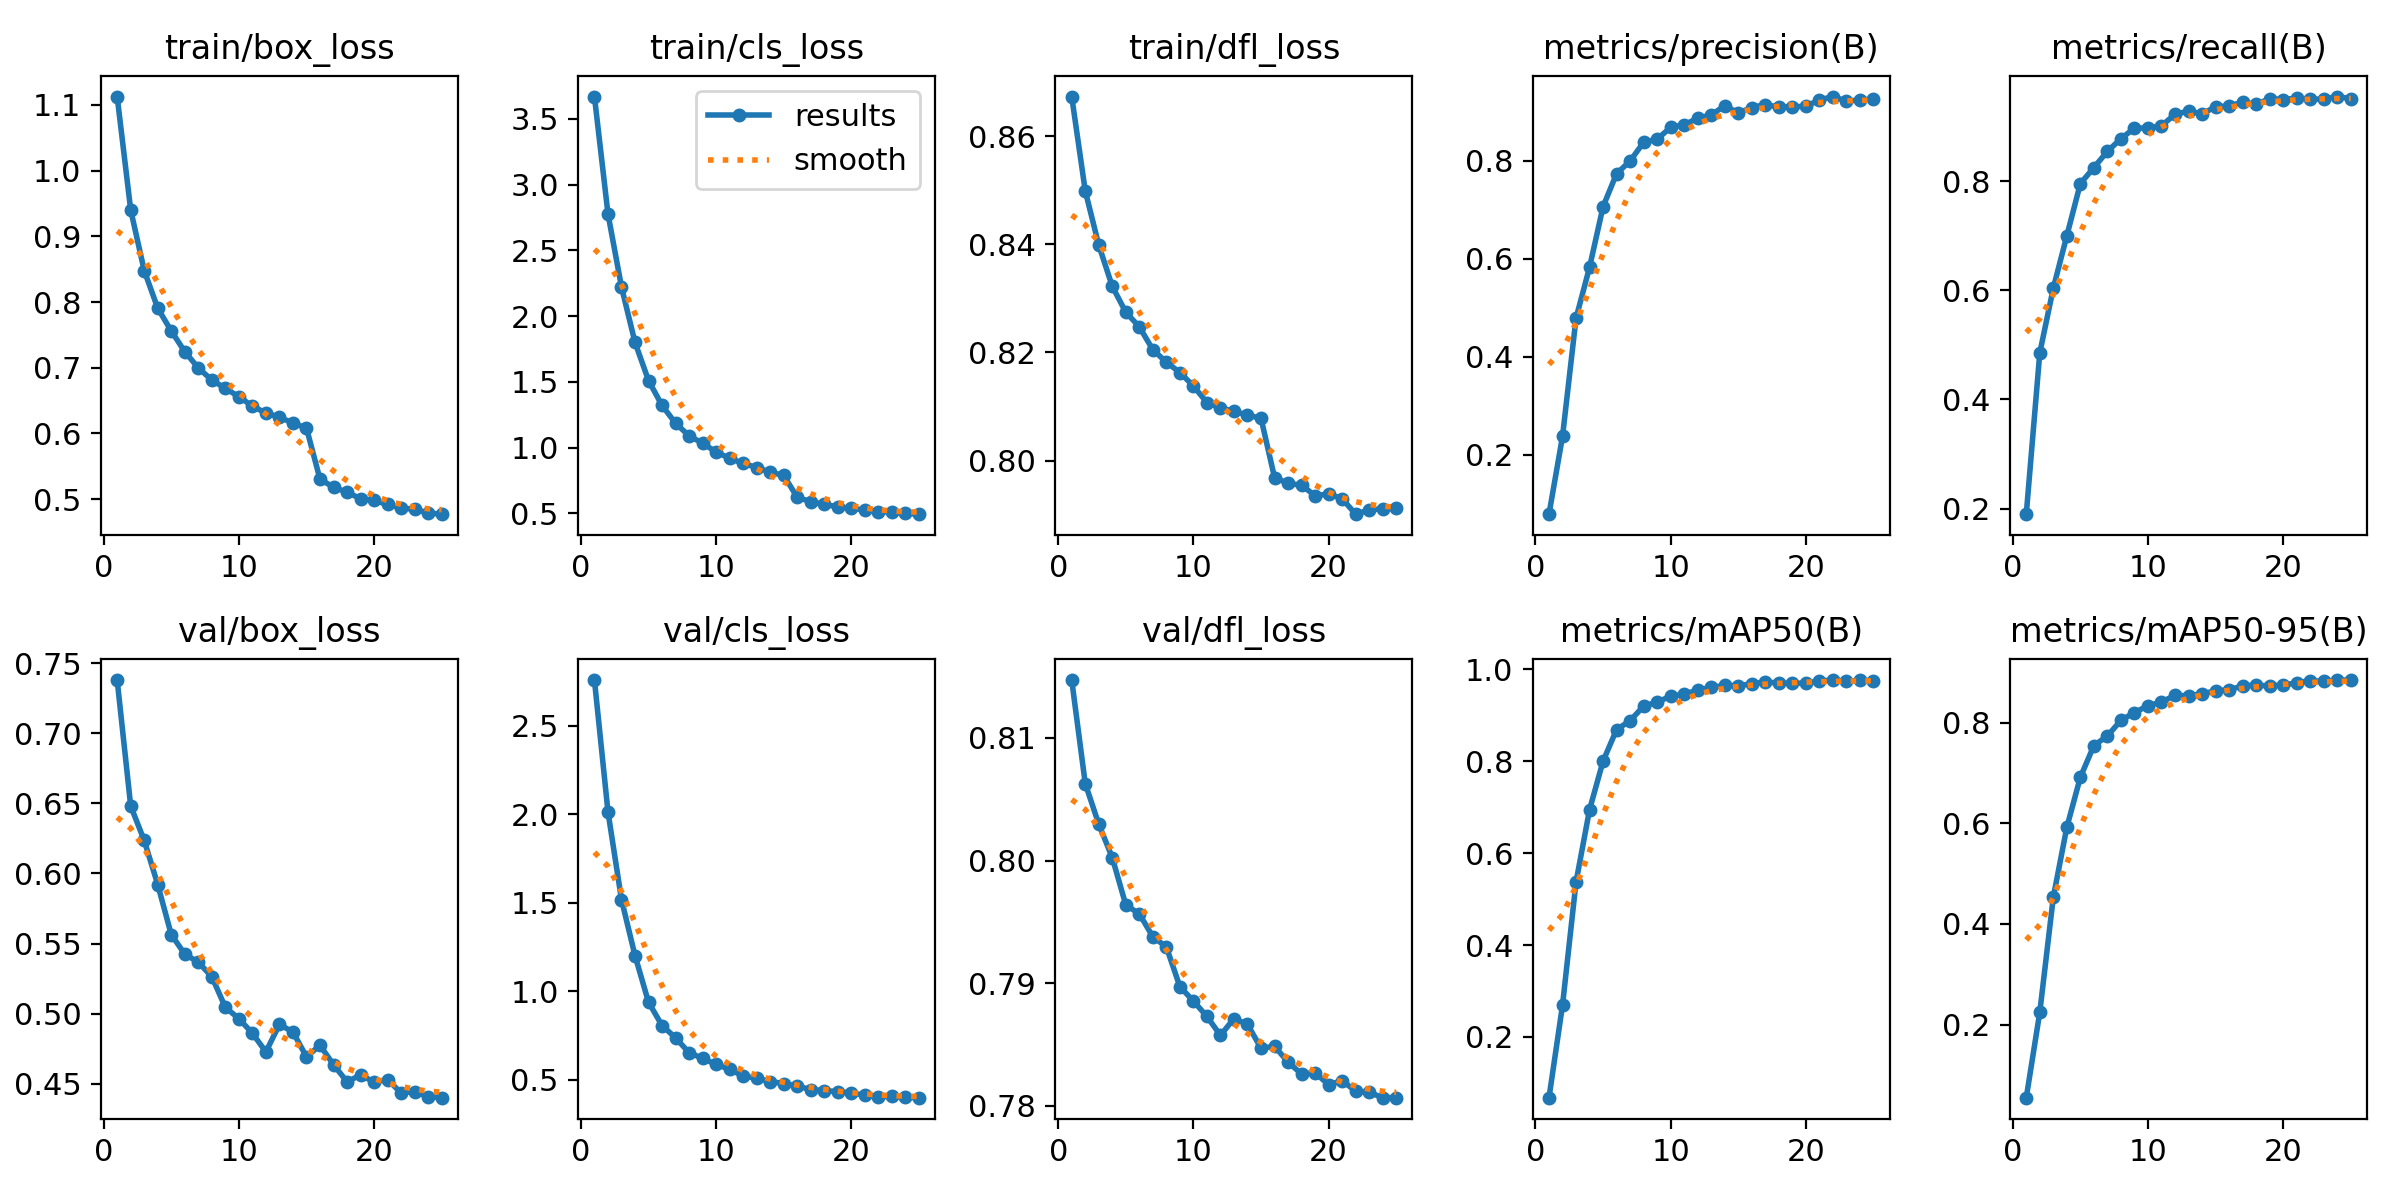

The data file committed next to this chart (first rows):
epoch, time, train/box_loss, train/cls_loss, train/dfl_loss, metrics/precision(B), metrics/recall(B), metrics/mAP50(B), metrics/mAP50-95(B), val/box_loss, val/cls_loss, val/dfl_loss, lr/pg0, lr/pg1, lr/pg2
1, 211, 1.113, 3.669, 0.8673, 0.07827, 0.1897, 0.06788, 0.05467, 0.7381, 2.759, 0.8147, 5.95985e-05, 5.95985e-05, 5.95985e-05
2, 402.4, 0.9403, 2.778, 0.8499, 0.2371, 0.4854, 0.2691, 0.2245, 0.6482, 2.014, 0.8063, 0.0001145, 0.0001145, 0.0001145
3, 585.5, 0.8479, 2.222, 0.8398, 0.4787, 0.6041, 0.5372, 0.4532, 0.6236, 1.518, 0.803, 0.0001648, 0.0001648, 0.0001648
4, 767.2, 0.7906, 1.8, 0.8322, 0.5828, 0.7001, 0.6948, 0.5921, 0.5921, 1.2, 0.8002, 0.0001577, 0.0001577, 0.0001577
5, 947.3, 0.756, 1.51, 0.8274, 0.7067, 0.7958, 0.8005, 0.6916, 0.5564, 0.9374, 0.7964, 0.0001506, 0.0001506, 0.0001506
6, 1128, 0.7245, 1.321, 0.8247, 0.7741, 0.8252, 0.8691, 0.7544, 0.5424, 0.8054, 0.7957, 0.0001436, 0.0001436, 0.0001436
7, 1306, 0.6998, 1.185, 0.8205, 0.7997, 0.8549, 0.8884, 0.7735, 0.5367, 0.7357, 0.7938, 0.0001365, 0.0001365, 0.0001365
8, 1482, 0.6812, 1.09, 0.8182, 0.8382, 0.878, 0.9203, 0.8045, 0.5263, 0.6519, 0.793, 0.0001294, 0.0001294, 0.0001294
9, 1658, 0.6688, 1.033, 0.8163, 0.8443, 0.8976, 0.9288, 0.82, 0.5045, 0.6194, 0.7897, 0.0001223, 0.0001223, 0.0001223
10, 1831, 0.6558, 0.9668, 0.8138, 0.8687, 0.8977, 0.9419, 0.8335, 0.4964, 0.5855, 0.7885, 0.0001152, 0.0001152, 0.0001152
11, 2008, 0.6418, 0.9185, 0.8107, 0.8738, 0.9017, 0.946, 0.8409, 0.4859, 0.5579, 0.7873, 0.0001081, 0.0001081, 0.0001081
12, 2182, 0.631, 0.8797, 0.8097, 0.8871, 0.923, 0.9552, 0.8544, 0.4727, 0.5196, 0.7857, 0.000101, 0.000101, 0.000101
13, 2356, 0.625, 0.8487, 0.8091, 0.8939, 0.9285, 0.9609, 0.8533, 0.4923, 0.5077, 0.7871, 9.39392e-05, 9.39392e-05, 9.39392e-05
14, 2526, 0.6156, 0.8137, 0.8084, 0.9128, 0.9237, 0.9651, 0.8574, 0.4869, 0.4887, 0.7866, 8.68508e-05, 8.68508e-05, 8.68508e-05
15, 2693, 0.6082, 0.7885, 0.8078, 0.898, 0.9367, 0.9646, 0.863, 0.4692, 0.4771, 0.7847, 7.97624e-05, 7.97624e-05, 7.97624e-05
16, 2855, 0.5305, 0.6221, 0.7969, 0.9091, 0.9379, 0.9687, 0.8655, 0.4773, 0.4633, 0.7849, 7.2674e-05, 7.2674e-05, 7.2674e-05
17, 3015, 0.5181, 0.5891, 0.7958, 0.9151, 0.9454, 0.9727, 0.8728, 0.4636, 0.4429, 0.7836, 6.55856e-05, 6.55856e-05, 6.55856e-05
18, 3177, 0.5105, 0.5686, 0.7954, 0.9099, 0.9408, 0.9704, 0.8747, 0.4514, 0.4376, 0.7826, 5.84972e-05, 5.84972e-05, 5.84972e-05
19, 3334, 0.5007, 0.5498, 0.7935, 0.9108, 0.9515, 0.9697, 0.8726, 0.4561, 0.4318, 0.7827, 5.14088e-05, 5.14088e-05, 5.14088e-05
20, 3495, 0.498, 0.5382, 0.7938, 0.9114, 0.9499, 0.9705, 0.875, 0.4512, 0.4245, 0.7817, 4.43204e-05, 4.43204e-05, 4.43204e-05
21, 3655, 0.492, 0.5261, 0.793, 0.9247, 0.9526, 0.975, 0.8789, 0.4529, 0.4111, 0.7821, 3.7232e-05, 3.7232e-05, 3.7232e-05
22, 3813, 0.4865, 0.5141, 0.7901, 0.9315, 0.9506, 0.9769, 0.8837, 0.4434, 0.4027, 0.7812, 3.01436e-05, 3.01436e-05, 3.01436e-05
23, 3973, 0.4845, 0.509, 0.7909, 0.922, 0.9508, 0.9747, 0.8819, 0.4444, 0.4044, 0.7811, 2.30552e-05, 2.30552e-05, 2.30552e-05
24, 4132, 0.4788, 0.5007, 0.7911, 0.9247, 0.9554, 0.9762, 0.8846, 0.4407, 0.3989, 0.7807, 1.59668e-05, 1.59668e-05, 1.59668e-05
25, 4292, 0.4771, 0.494, 0.7912, 0.9261, 0.9515, 0.9757, 0.8843, 0.44, 0.3975, 0.7807, 8.8784e-06, 8.8784e-06, 8.8784e-06
